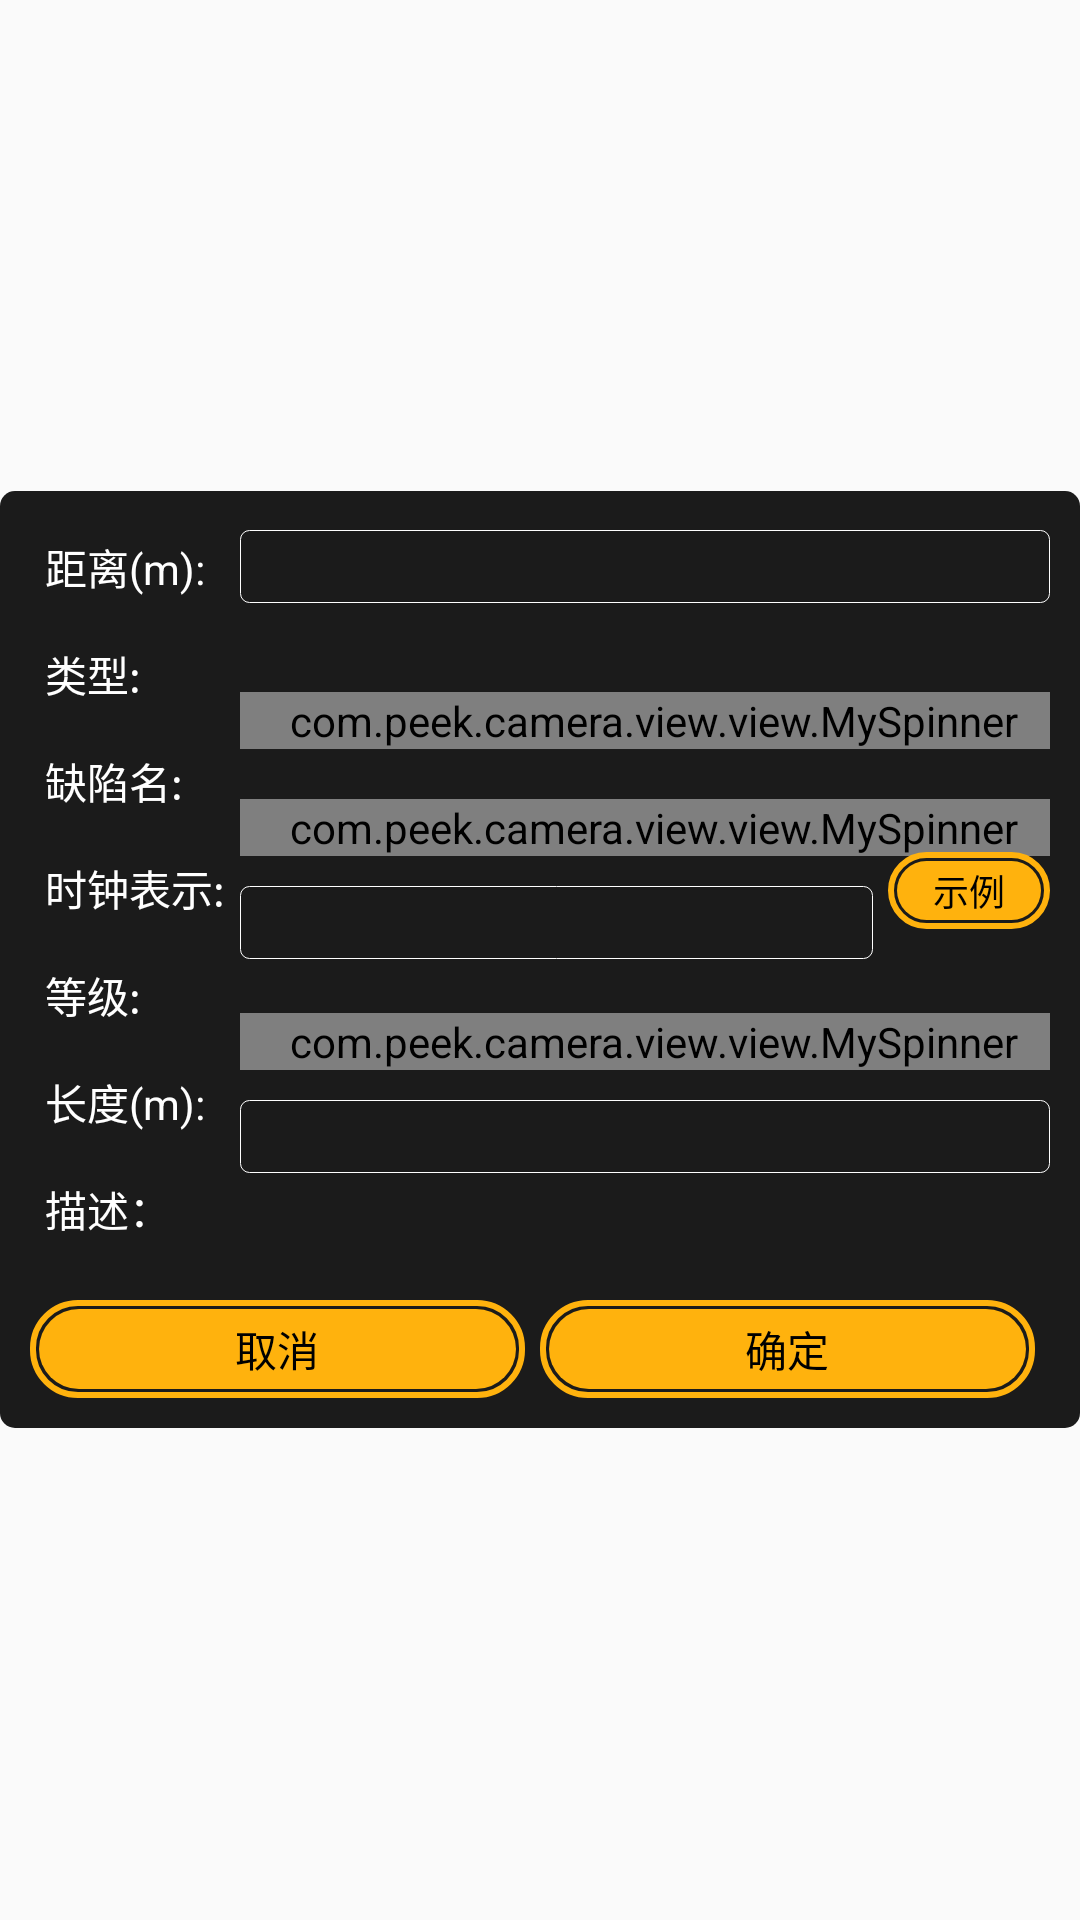

Reconstruct the res/layout file that produces this screen, plus the resources it refers to.
<!-- AndroidManifest.xml: application theme Theme.AppCompat.Light.NoActionBar -->
<!-- res/layout/dialog_picture_quexian_edit.xml -->
<?xml version="1.0" encoding="utf-8"?>
<RelativeLayout xmlns:android="http://schemas.android.com/apk/res/android"
    android:layout_width="match_parent"
    android:layout_height="match_parent">

    <LinearLayout
        android:layout_width="match_parent"
        android:layout_height="wrap_content"
        android:layout_centerInParent="true"
        android:background="@drawable/bg_dialog"
        android:gravity="center"
        android:orientation="vertical"
        android:padding="10dp">

        <RelativeLayout
            android:layout_width="match_parent"
            android:layout_height="wrap_content"
            android:orientation="vertical">

            <TextView
                android:id="@+id/tv_capture_quexian_distance_edt"
                style="@style/dialog_quexian_edit"
                android:layout_width="wrap_content"
                android:layout_height="wrap_content"
                android:layout_alignParentLeft="true"
                android:layout_marginRight="5dp"
                android:layout_marginBottom="5dp"
                android:padding="5dp"
                android:text="@string/capture_quexian_distance_e"
                android:textColor="@color/colorText" />

            <EditText

                android:id="@+id/capture_quexian_distance_edt"
                style="@style/dialog_quexian_edit"
                android:layout_width="match_parent"
                android:layout_height="wrap_content"
                android:layout_marginTop="3dp"
                android:textColor="@color/colorText"
                android:layout_toRightOf="@+id/capture_quexian_clock_tv"
                android:background="@drawable/bg_dialog_editext"
                android:inputType="numberDecimal" />

            <TextView
                android:id="@+id/tv_capture_quexian_style_sp"
                style="@style/dialog_quexian_edit"
                android:layout_width="wrap_content"
                android:layout_height="wrap_content"
                android:layout_below="@+id/tv_capture_quexian_distance_edt"
                android:layout_alignParentLeft="true"
                android:layout_marginBottom="5dp"
                android:padding="5dp"
                android:text="@string/capture_quexian_style_e"
                android:textColor="@color/colorText" />

            <com.peek.camera.view.view.MySpinner
                android:textColor="@color/colorText"

                android:paddingLeft="6dp"
                android:id="@+id/capture_quexian_style_sp"
                style="@style/dialog_quexian_edit"
                android:layout_width="match_parent"
                android:layout_height="wrap_content"
                android:layout_below="@+id/capture_quexian_distance_edt"
                android:layout_alignBaseline="@+id/tv_capture_quexian_style_sp"
                android:layout_toRightOf="@+id/capture_quexian_clock_tv"
                android:background="@drawable/bg_dialog_editext" />

            <TextView
                android:id="@+id/capture_quexian_name_tv"
                style="@style/dialog_quexian_edit"
                android:layout_width="wrap_content"
                android:layout_height="wrap_content"
                android:layout_below="@+id/tv_capture_quexian_style_sp"
                android:layout_alignParentLeft="true"
                android:layout_marginBottom="5dp"
                android:padding="5dp"
                android:text="@string/capture_quexian_name_e"
                android:textColor="@color/colorText" />

            <com.peek.camera.view.view.MySpinner
                android:textColor="@color/colorText"

                android:paddingLeft="6dp"
                android:id="@+id/capture_quexian_name_sp"
                style="@style/dialog_quexian_edit"
                android:layout_width="match_parent"
                android:layout_height="wrap_content"
                android:layout_below="@+id/capture_quexian_style_sp"
                android:layout_alignBaseline="@+id/capture_quexian_name_tv"
                android:layout_toRightOf="@+id/capture_quexian_clock_tv"
                android:background="@drawable/bg_dialog_editext" />

            <TextView
                android:id="@+id/capture_quexian_clock_tv"
                style="@style/dialog_quexian_edit"
                android:layout_width="wrap_content"
                android:layout_height="wrap_content"
                android:layout_below="@+id/capture_quexian_name_tv"
                android:layout_alignParentLeft="true"
                android:layout_marginBottom="5dp"
                android:padding="5dp"
                android:text="@string/capture_quexian_clock_e"
                android:textColor="@color/colorText" />

            <TextView
                android:id="@+id/tv_quexianEdit_clockShow"
                android:layout_width="wrap_content"
                android:layout_height="wrap_content"
                android:layout_below="@+id/capture_quexian_name_tv"
                android:layout_alignBaseline="@+id/capture_quexian_clock_tv"
                android:layout_alignParentRight="true"
                android:layout_marginBottom="5dp"
                android:background="@drawable/bg_btn_circle"
                android:clickable="true"
                android:paddingLeft="15dp"
                android:paddingTop="4dp"
                android:paddingRight="15dp"
                android:paddingBottom="4dp"
                android:text="@string/example"
                android:textColor="@android:color/black"
                android:textSize="@dimen/record_dialog_edit" />

            <EditText

                android:id="@+id/capture_quexian_clock_edt"
                style="@style/dialog_quexian_edit"
                android:layout_width="match_parent"
                android:layout_height="wrap_content"
                android:textColor="@color/colorText"
                android:layout_below="@+id/capture_quexian_name_sp"
                android:layout_marginTop="10dp"
                android:layout_marginRight="5dp"
                android:layout_toLeftOf="@+id/tv_quexianEdit_clockShow"
                android:layout_toRightOf="@+id/capture_quexian_clock_tv"
                android:background="@drawable/bg_dialog_editext"
                android:inputType="number" />

            <TextView
                android:id="@+id/capture_quexian_grade_tv"
                style="@style/dialog_quexian_edit"
                android:layout_width="wrap_content"
                android:layout_height="wrap_content"
                android:layout_below="@+id/capture_quexian_clock_tv"
                android:layout_alignParentLeft="true"
                android:layout_marginBottom="5dp"
                android:padding="5dp"
                android:text="@string/capture_quexian_grade_e"
                android:textColor="@color/colorText" />

            <com.peek.camera.view.view.MySpinner
                android:id="@+id/capture_quexian_grade_sp"
                android:textColor="@color/colorText"

                android:paddingLeft="6dp"
                style="@style/dialog_quexian_edit"
                android:layout_width="match_parent"
                android:layout_height="wrap_content"
                android:layout_below="@+id/capture_quexian_clock_edt"
                android:layout_alignBaseline="@+id/capture_quexian_grade_tv"
                android:layout_toRightOf="@+id/capture_quexian_clock_tv"
                android:background="@drawable/bg_dialog_editext" />

            <TextView
                android:id="@+id/capture_quexian_length_tv"
                style="@style/dialog_quexian_edit"
                android:layout_width="wrap_content"
                android:layout_height="wrap_content"
                android:layout_below="@+id/capture_quexian_grade_tv"
                android:layout_alignParentLeft="true"
                android:layout_marginBottom="5dp"
                android:padding="5dp"
                android:text="@string/capture_quexian_length_e"
                android:textColor="@color/colorText" />

            <EditText

                android:textColor="@color/colorText"
                android:id="@+id/capture_quexian_length_edt"
                style="@style/dialog_quexian_edit"
                android:layout_width="match_parent"
                android:layout_height="wrap_content"
                android:layout_below="@+id/capture_quexian_grade_sp"
                android:layout_marginTop="10dp"
                android:layout_toRightOf="@+id/capture_quexian_clock_tv"
                android:background="@drawable/bg_dialog_editext"
                android:clickable="true"
                android:focusable="true"
                android:inputType="numberDecimal" />

            <TextView
                android:id="@+id/capture_quexian_detail_tv"
                style="@style/dialog_quexian_edit"
                android:layout_width="wrap_content"
                android:layout_height="wrap_content"
                android:layout_below="@+id/capture_quexian_length_tv"
                android:layout_marginBottom="5dp"
                android:padding="5dp"
                android:text="@string/capture_quexian_detail_e"
                android:textColor="@color/colorText" />

            <TextView

                android:textColor="@color/colorText"
                android:id="@+id/capture_quexian_detail_edt"
                style="@style/dialog_quexian_edit"
                android:layout_width="match_parent"
                android:layout_height="wrap_content"
                android:layout_below="@+id/capture_quexian_length_edt"
                android:layout_alignBaseline="@+id/capture_quexian_detail_tv"
                android:layout_toRightOf="@+id/capture_quexian_clock_tv"
                android:gravity="top"
                android:scrollHorizontally="false"
                android:singleLine="false" />
        </RelativeLayout>

        <LinearLayout
            android:layout_width="match_parent"
            android:layout_height="wrap_content"
            android:layout_marginTop="10dp"
            android:orientation="horizontal">

            <TextView
                android:id="@+id/quexian_cancel"
                style="@style/dialog_btn_text"
                android:layout_width="match_parent"
                android:layout_height="wrap_content"
                android:layout_alignParentLeft="true"
                android:layout_marginRight="5dp"
                android:layout_weight="1"
                android:background="@drawable/bg_btn_circle"
                android:clickable="true"
                android:gravity="center"
                android:padding="6dp"
                android:text="@string/cancel" />

            <TextView
                android:id="@+id/quexian_sure"
                style="@style/dialog_btn_text"
                android:layout_width="match_parent"
                android:layout_height="wrap_content"
                android:layout_alignParentLeft="true"
                android:layout_marginRight="5dp"
                android:layout_weight="1"
                android:background="@drawable/bg_btn_circle"
                android:clickable="true"
                android:gravity="center"
                android:padding="6dp"
                android:text="@string/sure" />
        </LinearLayout>
    </LinearLayout>
</RelativeLayout>
<!-- resources referenced by this layout -->
<resources>
  <color name="colorText">#fff</color>
  <dimen name="record_dialog_edit">12sp</dimen>
  <!-- drawable bg_btn_circle (drawable) -->
  <?xml version="1.0" encoding="utf-8"?>
  <selector xmlns:android="http://schemas.android.com/apk/res/android">
      <item android:state_pressed="false">
          <layer-list>
              <item>
                  <shape android:shape="rectangle">
                      <stroke android:width="2dp" android:color="@color/btn_press"/>
                      <corners android:radius="15dp"/>
                  </shape>
              </item>
              <item android:left="3.2dp" android:top="3.2dp" android:right="3.2dp" android:bottom="3.2dp">
                  <shape android:shape="rectangle">
                      <solid android:color="@color/btn_press"/>
                      <corners android:radius="15dp"/>
                  </shape>
              </item>
          </layer-list>
      </item>
      <item android:state_pressed="true">
          <layer-list>
              <item>
                  <shape android:shape="rectangle">
                      <stroke android:width="2dp" android:color="@color/btn_press"/>
                      <corners android:radius="15dp"/>
                  </shape>
              </item>
              <item android:left="3.2dp" android:top="3.2dp" android:right="3.2dp" android:bottom="3.2dp">
                  <shape android:shape="rectangle">
                      <solid android:color="@color/btn_press"/>
                      <corners android:radius="15dp"/>
                  </shape>
              </item>
          </layer-list>
      </item>
  </selector>
  <!-- drawable bg_dialog (drawable) -->
  <?xml version="1.0" encoding="utf-8"?>
  <selector xmlns:android="http://schemas.android.com/apk/res/android">
      <item>
          <shape android:shape="rectangle">
              <corners android:radius="5dp"/>
              <solid android:color="@color/colorBackgroudDark"/>
          </shape>
      </item>
  </selector>
  <!-- drawable bg_dialog_editext (drawable) -->
  <?xml version="1.0" encoding="utf-8"?>
  <selector xmlns:android="http://schemas.android.com/apk/res/android">
      <item android:state_enabled="false">
          <shape android:shape="rectangle">
              <corners android:radius="3dp"/>
              <stroke android:width="0.1dp" android:color="@color/gray_10"/>
              <solid android:color="@color/nothing"/>
          </shape>
      </item>
      <item android:state_focused="true">
          <shape android:shape="rectangle">
              <corners android:radius="3dp"/>
              <stroke android:width="0.1dp" android:color="@color/colorText"/>
              <solid android:color="@color/nothing"/>
          </shape>
      </item>
      <item>
          <shape android:shape="rectangle">
              <corners android:radius="3dp"/>
              <stroke android:width="0.1dp" android:color="@color/colorText"/>
              <solid android:color="@color/nothing"/>
          </shape>
      </item>
  </selector>
  <string name="cancel">取消</string>
  <string name="capture_quexian_clock_e">时钟表示:</string>
  <string name="capture_quexian_detail_e">描述：</string>
  <string name="capture_quexian_distance_e">距离(m):</string>
  <string name="capture_quexian_grade_e">等级:</string>
  <string name="capture_quexian_length_e">长度(m):</string>
  <string name="capture_quexian_name_e">缺陷名:</string>
  <string name="capture_quexian_style_e">类型:</string>
  <string name="example">示例</string>
  <string name="sure">确定</string>
  <style name="dialog_btn_text">
          <item name="android:textColor">@android:color/black</item>
      </style>
  <style name="dialog_quexian_edit">
      </style>
  <color name="btn_press">#FFB20D</color>
  <color name="colorBackgroudDark">#1b1b1b</color>
  <color name="gray_10">#4e4e4e</color>
  <color name="nothing">#00111111</color>
</resources>
